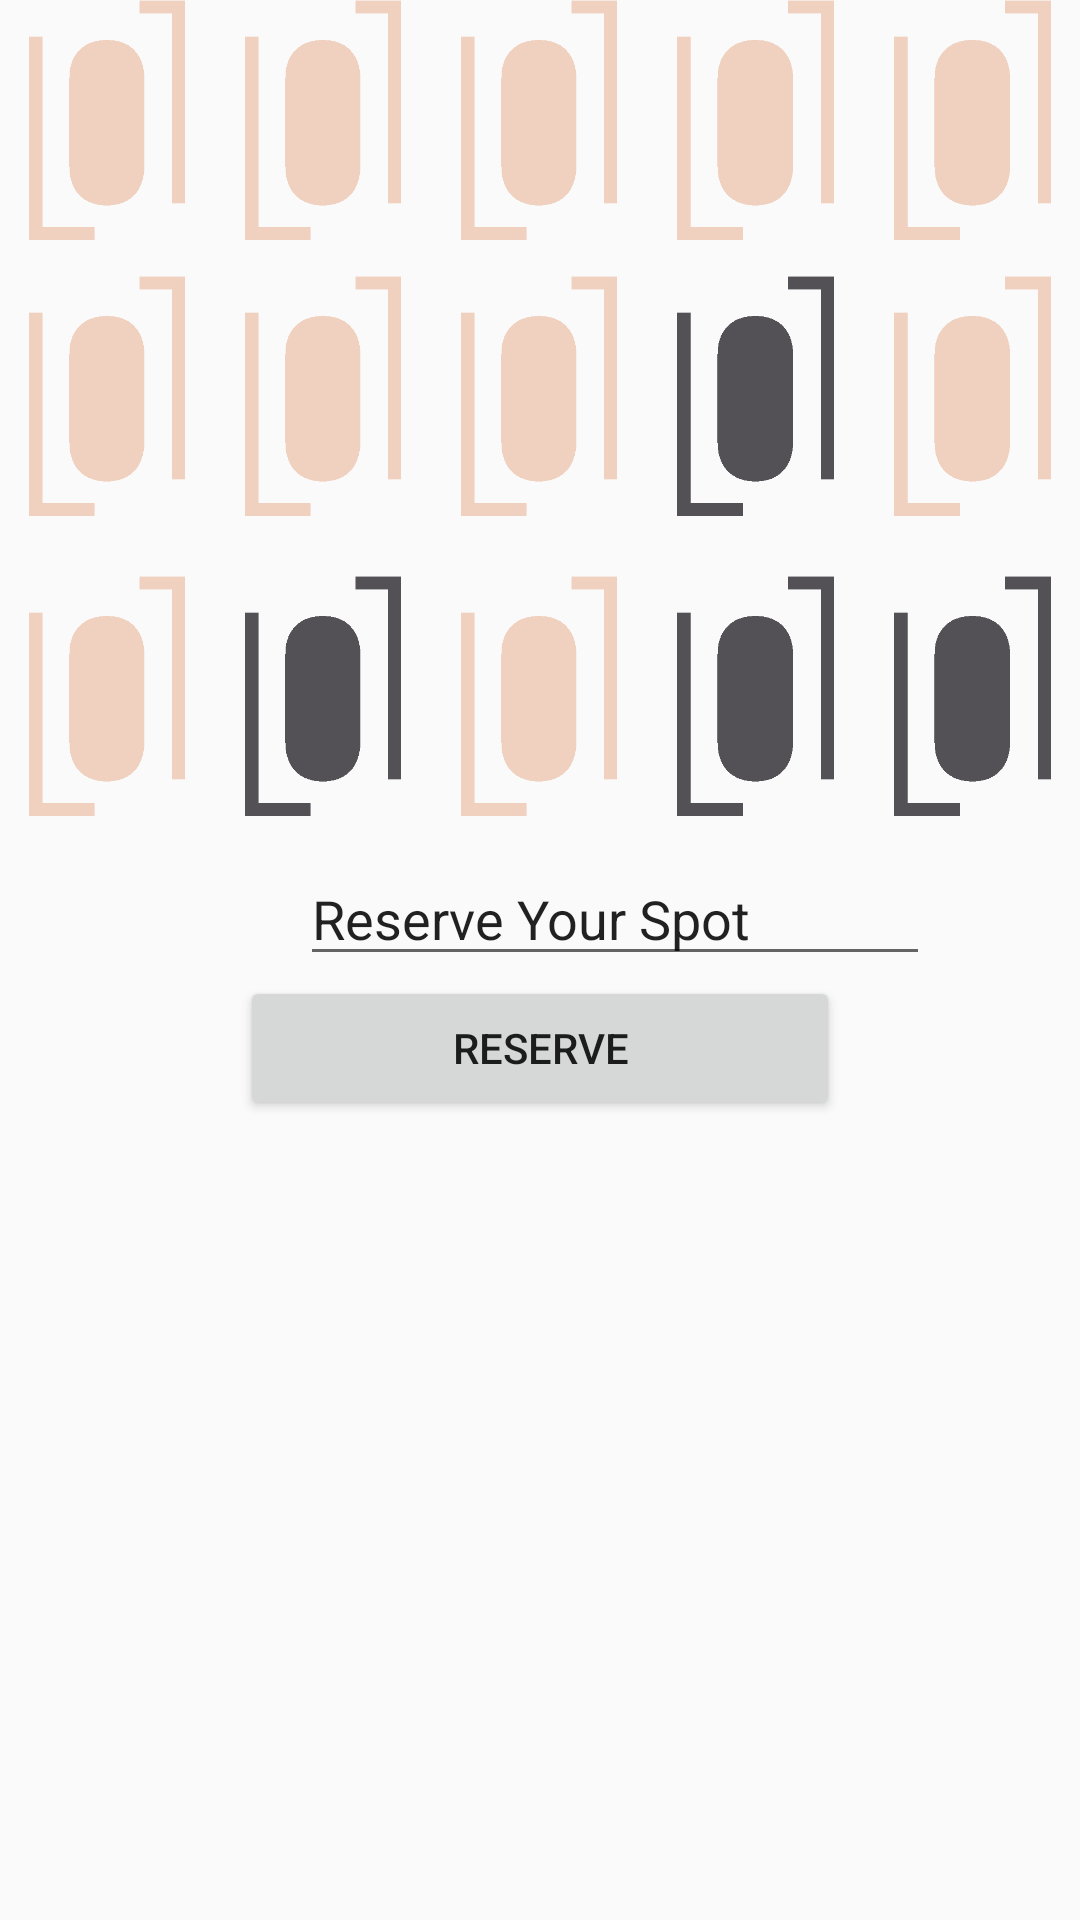

Here is an Android app screen rendered from its layout file. Give the layout XML and the strings, colors and styles it references.
<!-- AndroidManifest.xml: application theme AppTheme -->
<!-- res/layout/content_pick_your_spot.xml -->
<?xml version="1.0" encoding="utf-8"?>
<RelativeLayout xmlns:android="http://schemas.android.com/apk/res/android"
    xmlns:app="http://schemas.android.com/apk/res-auto"
    xmlns:tools="http://schemas.android.com/tools"
    android:id="@+id/content_pick_your_spot"
    android:layout_width="match_parent"
    android:layout_height="match_parent"
    android:paddingBottom="@dimen/activity_vertical_margin"
    android:paddingLeft="@dimen/activity_horizontal_margin"
    android:paddingRight="@dimen/activity_horizontal_margin"
    android:paddingTop="@dimen/activity_vertical_margin"
    app:layout_behavior="@string/appbar_scrolling_view_behavior"
    tools:context="com.bensquared.spotify.PickYourSpot"
    tools:showIn="@layout/activity_pick_your_spot">

    <LinearLayout
        android:orientation="vertical"
        android:layout_width="match_parent"
        android:layout_height="match_parent">

        <LinearLayout
            android:orientation="horizontal"
            android:layout_width="match_parent"
            android:layout_height="92dp"
            android:layout_marginBottom="0dp"
            android:weightSum="5">

            <ImageButton
                android:background="@android:color/transparent"
                android:scaleType="fitXY"
                android:layout_width="0dp"
                android:layout_height="80dp"
                android:src="@drawable/spotgold"
                android:id="@+id/imageButton1"
                android:layout_weight="1"
                android:layout_marginLeft="10dp"
                android:layout_marginRight="10dp"/>
            <ImageButton
                android:background="@android:color/transparent"
                android:scaleType="fitXY"
                android:layout_width="0dp"
                android:layout_height="80dp"
                app:srcCompat="@drawable/spotgold"
                android:id="@+id/imageButton2"
                android:layout_weight="1"
                android:layout_marginLeft="10dp"
                android:layout_marginRight="10dp"/>
            <ImageButton
                android:background="@android:color/transparent"
                android:scaleType="fitXY"
                android:layout_width="0dp"
                android:layout_height="80dp"
                app:srcCompat="@drawable/spotgold"
                android:id="@+id/imageButton3"
                android:layout_weight="1"
                android:layout_marginLeft="10dp"
                android:layout_marginRight="10dp"/>
            <ImageButton
                android:background="@android:color/transparent"
                android:scaleType="fitXY"
                android:layout_width="0dp"
                android:layout_height="80dp"
                app:srcCompat="@drawable/spotgold"
                android:id="@+id/imageButton4"
                android:layout_weight="1"
                android:layout_marginLeft="10dp"
                android:layout_marginRight="10dp"/>
            <ImageButton
                android:background="@android:color/transparent"
                android:scaleType="fitXY"
                android:layout_width="0dp"
                android:layout_height="80dp"
                app:srcCompat="@drawable/spotgold"
                android:id="@+id/imageButton5"
                android:layout_weight="1"
                android:layout_marginLeft="10dp"
                android:layout_marginRight="10dp"/>


        </LinearLayout>

        <LinearLayout
                android:orientation="horizontal"
                android:layout_width="match_parent"
                android:layout_height="100dp"
                android:weightSum="5"
                >

            <ImageButton
                    android:background="@android:color/transparent"
                    android:scaleType="fitXY"
                    android:layout_width="0dp"
                    android:layout_height="80dp"
                    app:srcCompat="@drawable/spotgold"
                    android:id="@+id/imageButton6"
                    android:layout_weight="1"
                    android:layout_marginLeft="10dp"
                    android:layout_marginRight="10dp"/>
                <ImageButton
                    android:background="@android:color/transparent"
                    android:scaleType="fitXY"
                    android:layout_width="0dp"
                    android:layout_height="80dp"
                    app:srcCompat="@drawable/spotgold"
                    android:id="@+id/imageButton7"
                    android:layout_weight="1"
                    android:layout_marginLeft="10dp"
                    android:layout_marginRight="10dp"/>
                <ImageButton
                    android:background="@android:color/transparent"
                    android:scaleType="fitXY"
                    android:layout_width="0dp"
                    android:layout_height="80dp"
                    app:srcCompat="@drawable/spotgold"
                    android:id="@+id/imageButton8"
                    android:layout_weight="1"
                    android:layout_marginLeft="10dp"
                    android:layout_marginRight="10dp"/>
                <ImageButton
                    android:background="@android:color/transparent"
                    android:scaleType="fitXY"
                    android:layout_width="0dp"
                    android:layout_height="80dp"
                    app:srcCompat="@drawable/spotgray"
                    android:id="@+id/imageButton9"
                    android:layout_weight="1"
                    android:layout_marginLeft="10dp"
                    android:layout_marginRight="10dp"/>
                <ImageButton
                    android:background="@android:color/transparent"
                    android:scaleType="fitXY"
                    android:layout_width="0dp"
                    android:layout_height="80dp"
                    app:srcCompat="@drawable/spotgold"
                    android:id="@+id/imageButton10"
                    android:layout_weight="1"
                    android:layout_marginLeft="10dp"
                    android:layout_marginRight="10dp"/>


            </LinearLayout>

        <LinearLayout
            android:orientation="horizontal"
            android:layout_width="match_parent"
            android:layout_height="92dp"
            android:layout_marginBottom="0dp"
            android:weightSum="5">

            <ImageButton
                android:background="@android:color/transparent"
                android:scaleType="fitXY"
                android:layout_width="0dp"
                android:layout_height="80dp"
                app:srcCompat="@drawable/spotgold"
                android:id="@+id/imageButton11"
                android:layout_weight="1"
                android:layout_marginLeft="10dp"
                android:layout_marginRight="10dp"/>
            <ImageButton
                android:background="@android:color/transparent"
                android:scaleType="fitXY"
                android:layout_width="0dp"
                android:layout_height="80dp"
                app:srcCompat="@drawable/spotgray"
                android:id="@+id/imageButton12"
                android:layout_weight="1"
                android:layout_marginLeft="10dp"
                android:layout_marginRight="10dp"/>
            <ImageButton
                android:background="@android:color/transparent"
                android:scaleType="fitXY"
                android:layout_width="0dp"
                android:layout_height="80dp"
                app:srcCompat="@drawable/spotgold"
                android:id="@+id/imageButton13"
                android:layout_weight="1"
                android:layout_marginLeft="10dp"
                android:layout_marginRight="10dp"/>
            <ImageButton
                android:background="@android:color/transparent"
                android:scaleType="fitXY"
                android:layout_width="0dp"
                android:layout_height="80dp"
                app:srcCompat="@drawable/spotgray"
                android:id="@+id/imageButton14"
                android:layout_weight="1"
                android:layout_marginLeft="10dp"
                android:layout_marginRight="10dp"/>
            <ImageButton
                android:background="@android:color/transparent"
                android:scaleType="fitXY"
                android:layout_width="0dp"
                android:layout_height="80dp"
                app:srcCompat="@drawable/spotgray"
                android:id="@+id/imageButton15"
                android:layout_weight="1"
                android:layout_marginLeft="10dp"
                android:layout_marginRight="10dp"/>


        </LinearLayout>

        <EditText
            android:layout_gravity="center_horizontal"
            android:layout_width="wrap_content"
            android:layout_marginLeft="25dp"
            android:layout_height="wrap_content"
            android:inputType="textPersonName"
            android:text="Reserve Your Spot"
            android:ems="10"
            android:id="@+id/editText" />

        <Button
            android:layout_gravity="center_horizontal"
            android:text="Reserve"
            android:layout_width="200dp"
            android:layout_height="wrap_content"
            android:id="@+id/reserveButton"
           />

    </LinearLayout>

</RelativeLayout>
<!-- res/layout/activity_pick_your_spot.xml (included above) -->
<?xml version="1.0" encoding="utf-8"?>
<android.support.design.widget.CoordinatorLayout xmlns:android="http://schemas.android.com/apk/res/android"
    xmlns:app="http://schemas.android.com/apk/res-auto"
    xmlns:tools="http://schemas.android.com/tools"
    android:layout_width="match_parent"
    android:layout_height="match_parent"
    android:fitsSystemWindows="true"
    tools:context="com.bensquared.spotify.PickYourSpot">

    <android.support.design.widget.AppBarLayout
        android:layout_width="match_parent"
        android:layout_height="wrap_content"
        android:theme="@style/AppTheme.AppBarOverlay">

        <android.support.v7.widget.Toolbar
            android:id="@+id/toolbar"
            android:layout_width="match_parent"
            android:layout_height="?attr/actionBarSize"
            android:background="?attr/colorPrimary"
            app:popupTheme="@style/AppTheme.PopupOverlay" />

    </android.support.design.widget.AppBarLayout>

    <include layout="@layout/content_pick_your_spot" />

    <android.support.design.widget.FloatingActionButton
        android:id="@+id/fab"
        android:layout_width="wrap_content"
        android:layout_height="wrap_content"
        android:layout_gravity="bottom|end"
        android:layout_margin="@dimen/fab_margin"
        app:srcCompat="@android:drawable/ic_dialog_email" />

</android.support.design.widget.CoordinatorLayout>
<!-- resources referenced by this layout -->
<resources>
  <!-- drawable spotgold: png bitmap (drawable, 16858 bytes) -->
  <!-- drawable spotgray: png bitmap (drawable, 16856 bytes) -->
  <style name="AppTheme.AppBarOverlay" parent="ThemeOverlay.AppCompat.Dark.ActionBar" />
  <style name="AppTheme.PopupOverlay" parent="ThemeOverlay.AppCompat.Light" />
  <style name="AppTheme" parent="Theme.AppCompat.Light.DarkActionBar">
          
          <item name="colorPrimary">@color/colorPrimary</item>
          <item name="colorPrimaryDark">@color/colorPrimaryDark</item>
          <item name="colorAccent">@color/colorAccent</item>
      </style>
  <color name="colorPrimary">#4b384b</color>
  <color name="colorPrimaryDark">#535056</color>
  <color name="colorAccent">#bf696e</color>
</resources>
